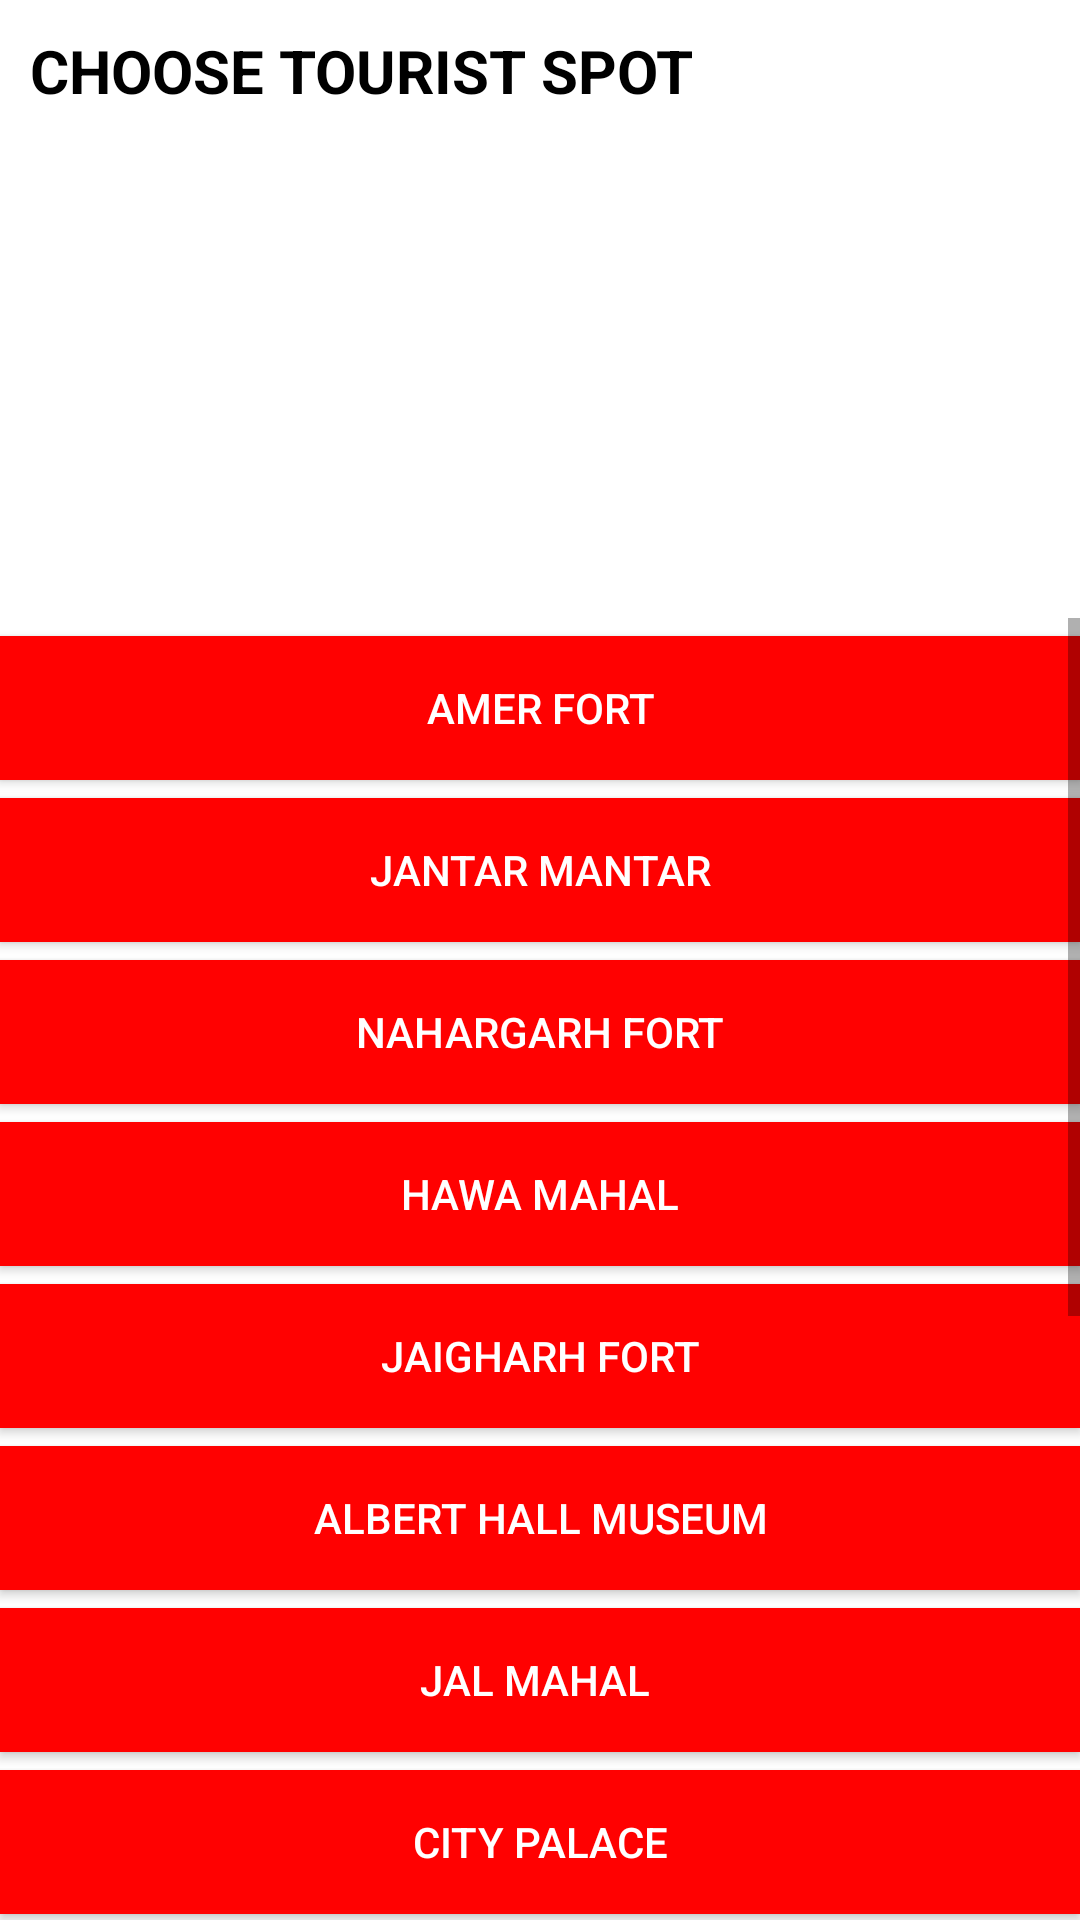

Layout XML and referenced resources for this Android screen:
<!-- AndroidManifest.xml: application theme AppTheme -->
<!-- res/layout/activity_welcome.xml -->
<?xml version="1.0" encoding="utf-8"?>
<RelativeLayout xmlns:android="http://schemas.android.com/apk/res/android"
    xmlns:app="http://schemas.android.com/apk/res-auto"
    xmlns:tools="http://schemas.android.com/tools"
    android:layout_width="match_parent"
    android:background="#ffffff"
    android:layout_height="match_parent"
    tools:context="com.example.admin.tourism.welcome">

    <TextView
        android:id="@+id/textView2"
        android:layout_width="wrap_content"
        android:layout_height="wrap_content"
        android:layout_marginTop="10dp"
        android:layout_alignParentStart="true"
        android:layout_below="@+id/imageView2"
        android:layout_marginLeft="10dp"
        android:textColor="#000000"

        android:textStyle="bold"
        android:textSize="20dp"
        android:text="CHOOSE TOURIST SPOT" />


    <ScrollView
        android:layout_width="match_parent"
        android:layout_height="match_parent"
        android:layout_alignParentStart="true"
        android:layout_below="@+id/appBarLayout"
        android:layout_marginTop="206dp"
        android:scrollbarFadeDuration="0">

        <LinearLayout
            android:layout_width="match_parent"
            android:layout_height="wrap_content"
            android:scrollbarFadeDuration="0"
            android:orientation="vertical" >


            <Button
                android:id="@+id/button"
                android:layout_width="match_parent"
                android:layout_height="wrap_content"
                android:layout_marginTop="6dp"
                android:background="#FF0101"
                android:textColor="#FFFFFF"
                android:text="AMER FORT" />
            <Button
                android:id="@+id/button2"
                android:layout_width="match_parent"
                android:layout_height="wrap_content"
                android:background="#FF0101"
                android:layout_marginTop="6dp"
                android:textColor="#FFFFFF"
                android:text="Jantar Mantar" />
            <Button
                android:id="@+id/button3"
                android:layout_width="match_parent"
                android:layout_height="wrap_content"
                android:layout_marginTop="6dp"
                android:background="#FF0101"
                android:textColor="#FFFFFF"
                android:text="NAHARGARH FORT" />
            <Button
                android:id="@+id/button4"
                android:layout_width="match_parent"
                android:layout_height="wrap_content"
                android:layout_marginTop="6dp"
                android:background="#FF0101"
                android:textColor="#FFFFFF"
                android:text="HAWA MAHAL" />
            <Button
                android:id="@+id/button5"
                android:layout_width="match_parent"
                android:layout_height="wrap_content"
                android:background="#FF0101"
                android:layout_marginTop="6dp"
                android:textColor="#FFFFFF"
                android:text="JAIGHARH FORT" />
            <Button
                android:id="@+id/button6"
                android:layout_width="match_parent"
                android:layout_height="wrap_content"
                android:background="#FF0101"
                android:textColor="#FFFFFF"
                android:layout_marginTop="6dp"
                android:text="ALBERT HALL MUSEUM" />
            <Button
                android:id="@+id/button8"
                android:layout_width="match_parent"
                android:layout_height="wrap_content"
                android:layout_marginTop="6dp"
                android:background="#FF0101"
                android:textColor="#FFFFFF"
                android:text="JAL MAHAL "/>
            <Button
                android:id="@+id/button9"
                android:layout_width="match_parent"
                android:layout_marginTop="6dp"
                android:layout_height="wrap_content"
                android:background="#FF0101"
                android:textColor="#FFFFFF"
                android:text="CITY PALACE" />
            <Button
                android:id="@+id/button10"
                android:layout_width="match_parent"
                android:layout_height="wrap_content"
                android:layout_marginTop="6dp"
                android:background="#FF0101"
                android:textColor="#FFFFFF"
                android:text="BIRLA TEMPLE" />
            <Button
                android:id="@+id/button11"
                android:layout_width="match_parent"
                android:layout_height="wrap_content"
                android:background="#FF0101"
                android:layout_marginTop="6dp"
                android:textColor="#FFFFFF"
                android:text="RAMBHAGH PALACE" />
            <Button
                android:id="@+id/button12"
                android:layout_width="match_parent"
                android:layout_height="wrap_content"
                android:layout_marginTop="6dp"
                android:background="#FF0101"
                android:textColor="#FFFFFF"
                android:text="JAIPUR ZOO" />
            <Button
                android:id="@+id/button13"
                android:layout_width="match_parent"
                android:layout_height="wrap_content"
                android:layout_marginTop="6dp"
                android:background="#FF0101"
                android:textColor="#FFFFFF"
                android:text="RAM NIWAS GARDEN" />
            <Button
                android:id="@+id/button14"
                android:layout_width="match_parent"
                android:layout_height="wrap_content"
                android:layout_marginTop="6dp"
                android:background="#FF0101"
                android:textColor="#FFFFFF"
                android:text="RAJMANDIR CINEMA" />
            <Button
                android:id="@+id/button15"
                android:layout_width="match_parent"
                android:layout_height="wrap_content"
                android:background="#FF0101"
                android:layout_marginTop="6dp"
                android:textColor="#FFFFFF"
                android:text="MUBARAK MAHAL" />
            <Button
                android:id="@+id/button16"
                android:layout_width="match_parent"
                android:layout_height="wrap_content"
                android:layout_marginTop="6dp"
                android:background="#FF0101"
                android:textColor="#FFFFFF"
                android:text="JAWAHAR KALA KENDRA" />

        </LinearLayout>
    </ScrollView>

    <ImageView
        android:id="@+id/imageView2"
        android:layout_width="wrap_content"
        android:layout_height="wrap_content"
        android:layout_alignStart="@+id/textView2"
        android:layout_below="@+id/appBarLayout"
        app:srcCompat="@drawable/orange" />

    <ImageView
        android:id="@+id/imageView3"
        android:layout_width="25dp"
        android:layout_height="25dp"
        android:layout_alignBottom="@+id/textView2"
        android:layout_marginStart="14dp"
        android:layout_toEndOf="@+id/textView2"
        app:srcCompat="@drawable/dropdown" />

</RelativeLayout>
<!-- resources referenced by this layout -->
<resources>
  <style name="AppTheme" parent="Theme.AppCompat.Light.DarkActionBar">
          
          <item name="colorPrimary">@color/colorPrimary</item>
          <item name="colorPrimaryDark">@color/colorPrimaryDark</item>
          <item name="colorAccent">@color/colorAccent</item>
          <item name="android:textColorPrimaryInverse">@color/colorPrimaryDark</item>
          <item name="android:windowBackground">@color/colorAccent</item>
      </style>
  <color name="colorPrimary">#161515</color>
  <color name="colorPrimaryDark">#000000</color>
  <color name="colorAccent">#fa6806</color>
</resources>
